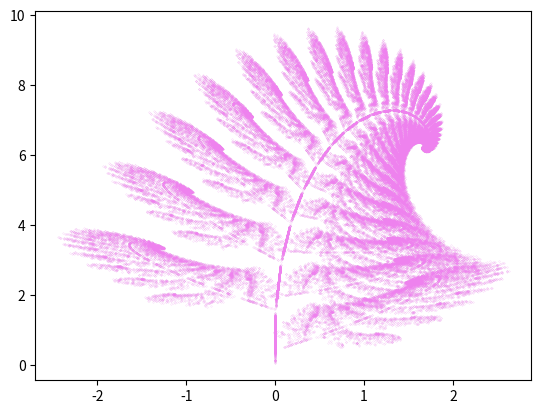

The matplotlib source for this figure:
#python

import numpy as np
import matplotlib.pyplot as plt


def function1(x, y):
    return (0., 0.16 * y)


def function2(x, y):
    return (0.85 * x + 0.04 * y, -0.4 * x + 0.85 * y + 1.6)


def function3(x, y):
    return (0.2*x -0.26*y, 0.23*x + 0.22*y + 1.6)


def function4(x, y):
    return (-0.15*x + 0.28*y, 0.26*x + 0.24*y + 0.44)


functions = [function1, function2, function3, function4]


points = 100000


x, y = 0, 0
x_list = []
y_list = []


for _ in range(points):
    function = np.random.choice(functions, p=[0.01, 0.85, 0.07, 0.07])
    x, y = function(x, y)
    x_list.append(x)
    y_list.append(y)


plt.scatter(x_list, y_list, s=0.01, color='violet')
plt.show()
#Finalmente, traza los puntos generados en un gráfico de dispersión utilizando Matplotlib. Cada punto se representa como un pequeño punto verde en el gráfico.

